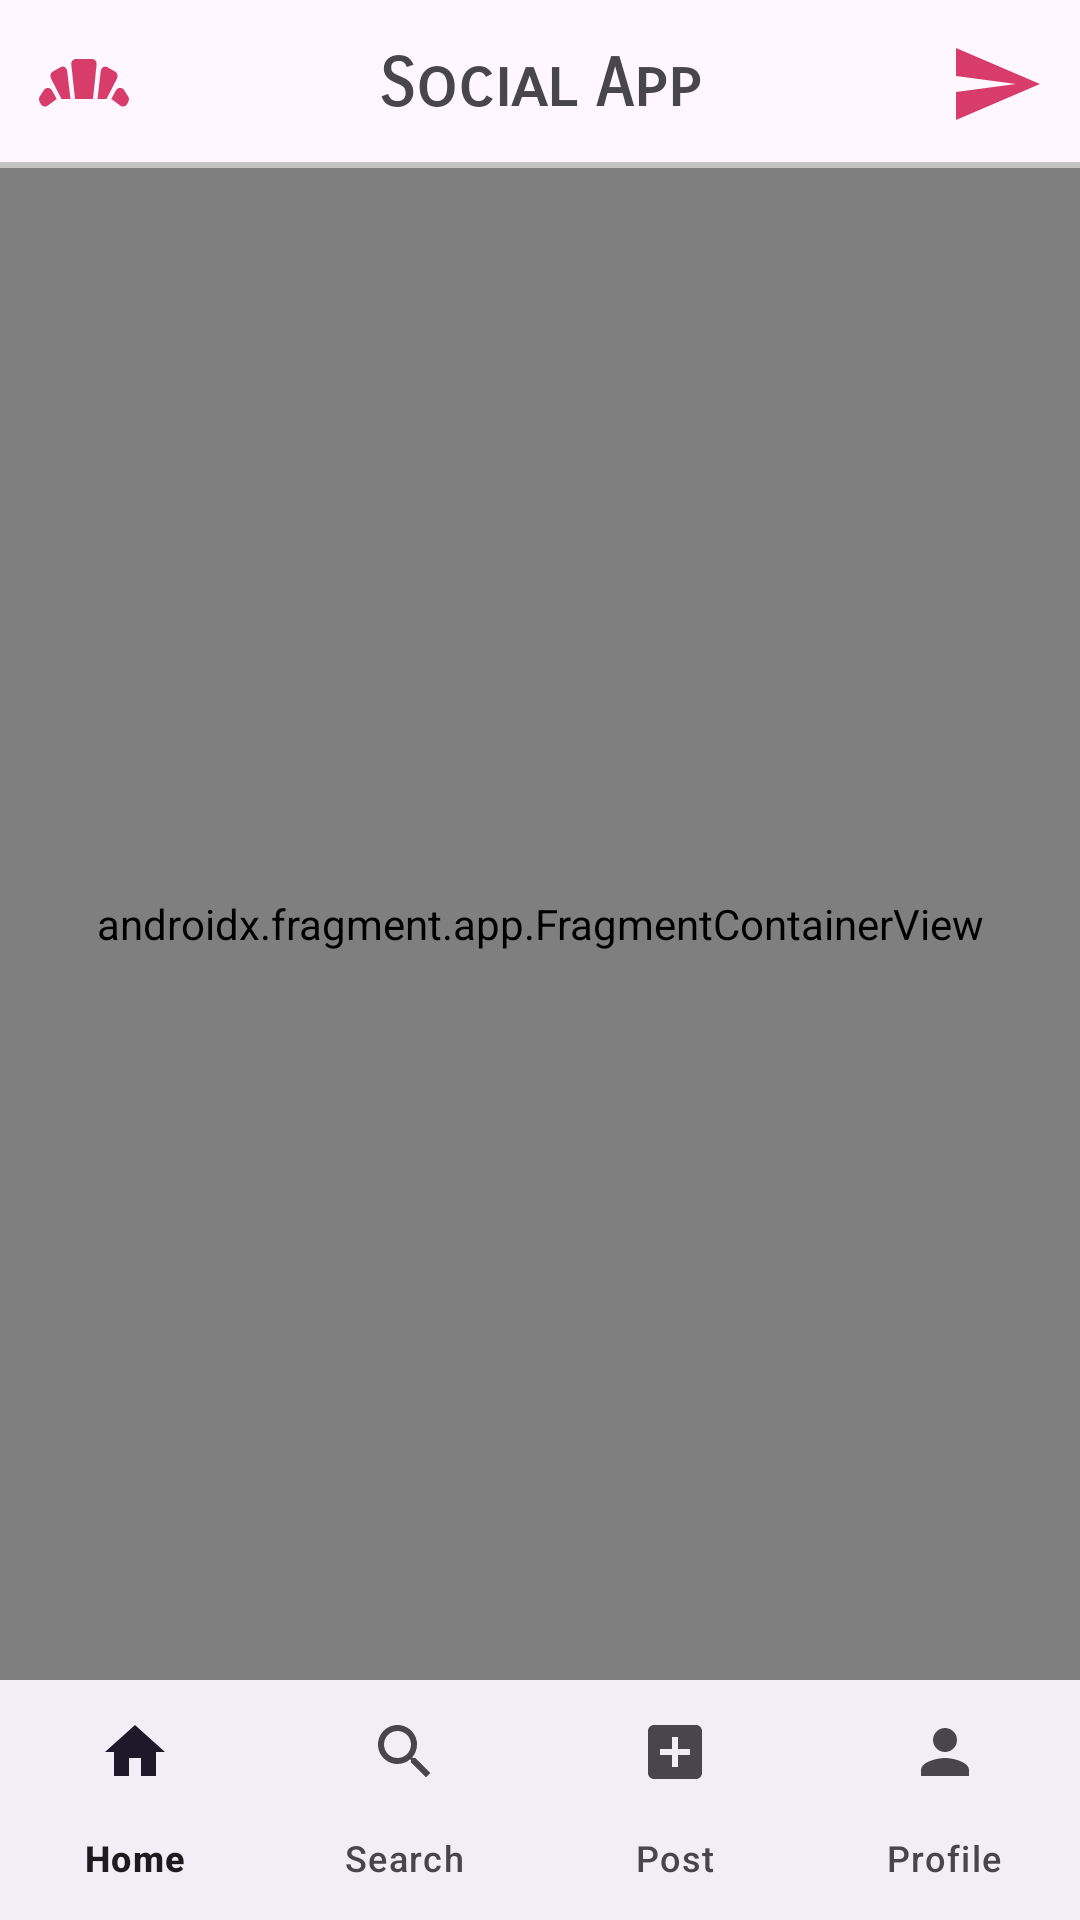

Write the Android layout XML for this screen, with the resource values it uses.
<!-- AndroidManifest.xml: application theme Theme.AADK3SocialApp -->
<!-- res/layout/activity_social.xml -->
<?xml version="1.0" encoding="utf-8"?>
<androidx.constraintlayout.widget.ConstraintLayout xmlns:android="http://schemas.android.com/apk/res/android"
    xmlns:app="http://schemas.android.com/apk/res-auto"
    xmlns:tools="http://schemas.android.com/tools"
    android:layout_width="match_parent"
    android:layout_height="match_parent"
    tools:context=".SocialActivity">

    <include
        android:id="@+id/appToolbar"
        layout="@layout/my_toolbar"
        app:layout_constraintStart_toStartOf="parent"
        app:layout_constraintEnd_toEndOf="parent"
        app:layout_constraintTop_toTopOf="parent"/>

    <androidx.fragment.app.FragmentContainerView
        android:id="@+id/container"
        android:layout_width="match_parent"
        android:layout_height="0dp"
        android:name="com.example.aadk3_social_app.fragments.HomeFragment"
        app:layout_constraintStart_toStartOf="parent"
        app:layout_constraintEnd_toEndOf="parent"
        app:layout_constraintTop_toBottomOf="@id/appToolbar"
        app:layout_constraintBottom_toTopOf="@id/bottomNav"/>

    <com.google.android.material.bottomnavigation.BottomNavigationView
        android:id="@+id/bottomNav"
        android:layout_width="match_parent"
        android:layout_height="wrap_content"
        app:menu="@menu/bottom_nav_menu"
        app:labelVisibilityMode="labeled"
        app:layout_constraintBottom_toBottomOf="parent"
        app:layout_constraintStart_toStartOf="parent"
        app:layout_constraintEnd_toEndOf="parent"/>


</androidx.constraintlayout.widget.ConstraintLayout>
<!-- res/layout/my_toolbar.xml (included above) -->
<?xml version="1.0" encoding="utf-8"?>
<androidx.constraintlayout.widget.ConstraintLayout
    xmlns:android="http://schemas.android.com/apk/res/android"
    android:layout_width="match_parent"
    android:layout_height="56dp"
    xmlns:app="http://schemas.android.com/apk/res-auto">

    <ImageView
        android:layout_width="0dp"
        android:layout_height="match_parent"
        app:layout_constraintDimensionRatio="1:1"
        android:src="@drawable/app_icon"
        android:layout_margin="8dp"
        android:contentDescription="@string/app_logo_toolbar"
        app:layout_constraintTop_toTopOf="parent"
        app:layout_constraintBottom_toBottomOf="parent"
        app:layout_constraintStart_toStartOf="parent"/>

    <TextView
        android:layout_width="wrap_content"
        android:layout_height="wrap_content"
        android:text="@string/social_app"
        android:textSize="22sp"
        android:textStyle="bold"
        android:fontFamily="sans-serif-smallcaps"
        app:layout_constraintTop_toTopOf="parent"
        app:layout_constraintBottom_toBottomOf="parent"
        app:layout_constraintStart_toStartOf="parent"
        app:layout_constraintEnd_toEndOf="parent"/>

    <ImageView
        android:id="@+id/messages"
        android:layout_width="0dp"
        android:layout_height="match_parent"
        android:layout_margin="12dp"
        android:src="@drawable/ic_messages"
        android:contentDescription="@string/messages"
        app:layout_constraintDimensionRatio="1:1"
        app:layout_constraintTop_toTopOf="parent"
        app:layout_constraintBottom_toBottomOf="parent"
        app:layout_constraintEnd_toEndOf="parent"/>

    <View
        android:layout_width="match_parent"
        android:layout_height="2dp"
        android:background="#C3C3C3"
        app:layout_constraintBottom_toBottomOf="parent"/>

</androidx.constraintlayout.widget.ConstraintLayout>
<!-- resources referenced by this layout -->
<resources>
  <!-- drawable app_icon (drawable) -->
  <vector android:height="48dp" android:tint="#D73C6A"
      android:viewportHeight="24" android:viewportWidth="24"
      android:width="48dp" xmlns:android="http://schemas.android.com/apk/res/android">
      <path android:fillColor="@android:color/white"
          android:fillType="evenOdd" android:pathData="M19.28,16.34C18.07,15.45 17.46,15 17.46,15s0.32,-0.59 0.96,-1.78c0.38,-0.59 1.22,-0.59 1.6,0l0.81,1.26c0.19,0.3 0.21,0.68 0.06,1l-0.22,0.47C20.42,16.49 19.76,16.67 19.28,16.34zM4.72,16.34c-0.48,0.33 -1.13,0.15 -1.39,-0.38L3.1,15.49c-0.15,-0.32 -0.13,-0.7 0.06,-1l0.81,-1.26c0.38,-0.59 1.22,-0.59 1.6,0C6.22,14.41 6.54,15 6.54,15S5.93,15.45 4.72,16.34zM15.36,9.37c0.09,-0.68 0.73,-1.06 1.27,-0.75l1.59,0.9c0.46,0.26 0.63,0.91 0.36,1.41L16.5,15h-1.8L15.36,9.37zM8.63,9.37L9.3,15H7.5l-2.09,-4.08c-0.27,-0.5 -0.1,-1.15 0.36,-1.41l1.59,-0.9C7.89,8.31 8.54,8.69 8.63,9.37zM13.8,15h-3.6L9.46,8.12C9.39,7.53 9.81,7 10.34,7h3.3c0.53,0 0.94,0.53 0.88,1.12L13.8,15z"/>
  </vector>
  <!-- drawable ic_messages (drawable) -->
  <vector android:autoMirrored="true" android:height="48dp"
      android:tint="#D73C6A" android:viewportHeight="24"
      android:viewportWidth="24" android:width="48dp" xmlns:android="http://schemas.android.com/apk/res/android">
      <path android:fillColor="@android:color/white" android:pathData="M2.01,21L23,12 2.01,3 2,10l15,2 -15,2z"/>
  </vector>
  <string name="app_logo_toolbar">App Logo Toolbar</string>
  <string name="messages">Messages</string>
  <string name="social_app">Social App</string>
  <style name="Theme.AADK3SocialApp" parent="Base.Theme.AADK3SocialApp" />
  <style name="Base.Theme.AADK3SocialApp" parent="Theme.Material3.DayNight.NoActionBar" />
</resources>
